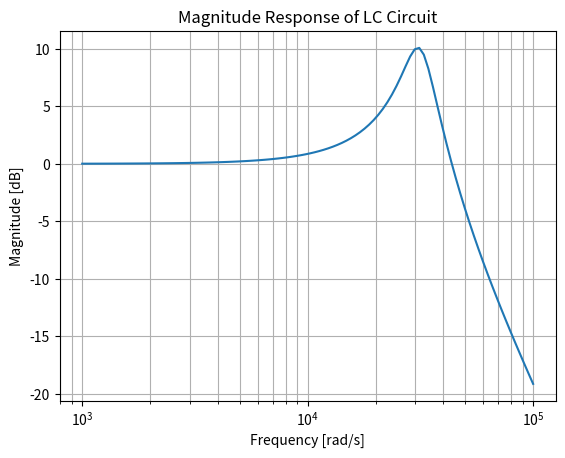
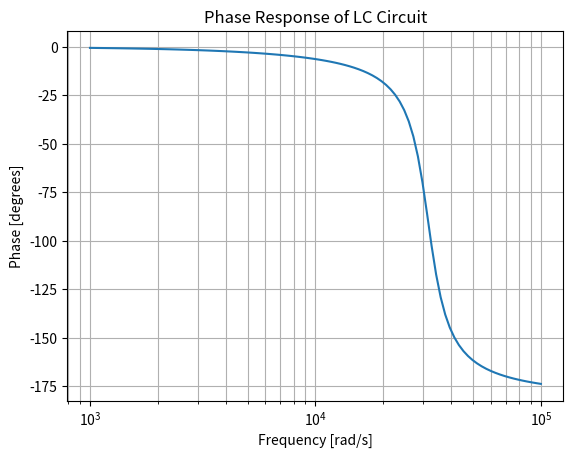

Write Python code to recreate these figures, in order.
import numpy as np
import matplotlib.pyplot as plt
from scipy import signal

# Parameters
L = 1e-3   # Inductance in H
C = 1e-6   # Capacitance in F
R = 10     # Resistance in ohms (series RLC low-pass)

# Transfer function H(s) = 1 / (LC s^2 + RC s + 1)
num = [1]                                # numerator
den = [L*C, R*C, 1]                      # denominator
system = signal.TransferFunction(num, den)

# Frequency response
w, mag, phase = signal.bode(system)

# Plot magnitude response
plt.figure()
plt.semilogx(w, mag)
plt.title("Magnitude Response of LC Circuit")
plt.xlabel("Frequency [rad/s]")
plt.ylabel("Magnitude [dB]")
plt.grid(True, which="both")

# Plot phase response
plt.figure()
plt.semilogx(w, phase)
plt.title("Phase Response of LC Circuit")
plt.xlabel("Frequency [rad/s]")
plt.ylabel("Phase [degrees]")
plt.grid(True, which="both")

plt.show()
